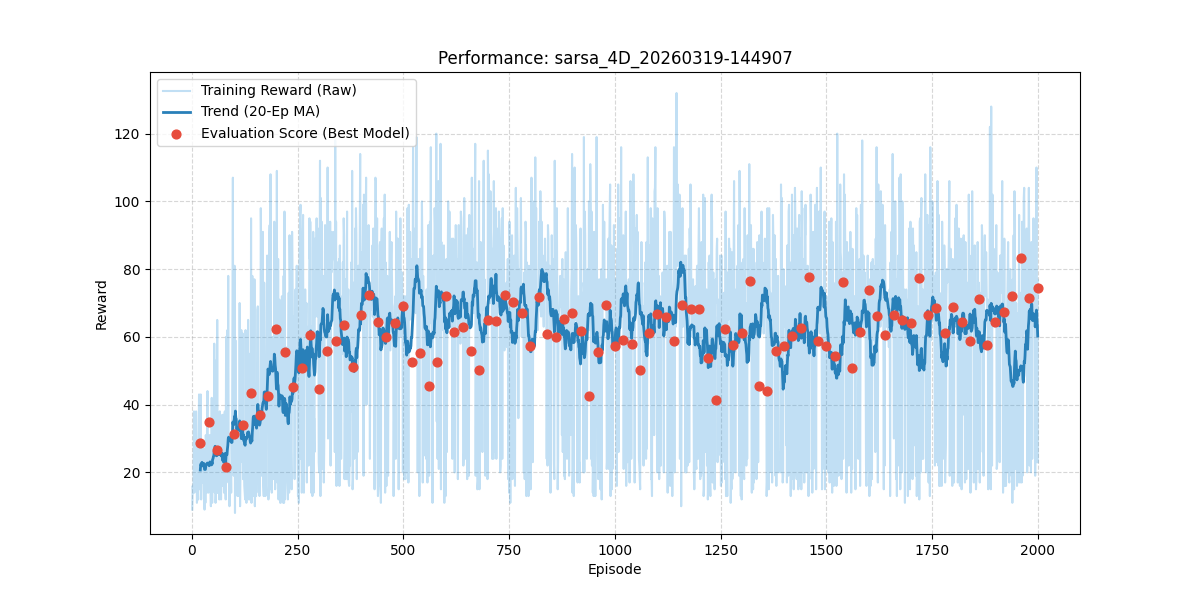

Source data for this figure (header and first rows):
episode, reward, length, epsilon, lr, eval_reward
1, 9.0, 10, 0.99, 0.001, 
2, 16.0, 17, 0.9801, 0.001, 
3, 14.0, 15, 0.9703, 0.001, 
4, 17.0, 18, 0.9606, 0.001, 
5, 38.0, 39, 0.951, 0.001, 
6, 14.0, 15, 0.9415, 0.001, 
7, 22.0, 23, 0.9321, 0.001, 
8, 19.0, 20, 0.9227, 0.001, 
9, 19.0, 20, 0.9135, 0.001, 
10, 38.0, 39, 0.9044, 0.001, 
11, 27.0, 28, 0.8953, 0.001, 
12, 11.0, 12, 0.8864, 0.001, 
13, 13.0, 14, 0.8775, 0.001, 
14, 15.0, 16, 0.8687, 0.001, 
15, 12.0, 13, 0.8601, 0.001, 
16, 28.0, 29, 0.8515, 0.001, 
17, 43.0, 44, 0.8429, 0.001, 
18, 22.0, 23, 0.8345, 0.001, 
19, 15.0, 16, 0.8262, 0.001, 
20, 22.0, 23, 0.8179, 0.001, 28.6
21, 43.0, 44, 0.8097, 0.001, 
22, 12.0, 13, 0.8016, 0.001, 
23, 21.0, 22, 0.7936, 0.001, 
24, 25.0, 26, 0.7857, 0.001, 
25, 17.0, 18, 0.7778, 0.001, 
26, 22.0, 23, 0.77, 0.001, 
27, 27.0, 28, 0.7623, 0.001, 
28, 21.0, 22, 0.7547, 0.001, 
29, 12.0, 13, 0.7472, 0.001, 
30, 9.0, 10, 0.7397, 0.001, 
31, 27.0, 28, 0.7323, 0.001, 
32, 11.0, 12, 0.725, 0.001, 
33, 31.0, 32, 0.7177, 0.001, 
34, 26.0, 27, 0.7106, 0.001, 
35, 14.0, 15, 0.7034, 0.001, 
36, 34.0, 35, 0.6964, 0.001, 
37, 44.0, 45, 0.6894, 0.001, 
38, 19.0, 20, 0.6826, 0.001, 
39, 14.0, 15, 0.6757, 0.001, 
40, 24.0, 25, 0.669, 0.001, 35.0
41, 29.0, 30, 0.6623, 0.001, 
42, 31.0, 32, 0.6557, 0.001, 
43, 25.0, 26, 0.6491, 0.001, 
44, 15.0, 16, 0.6426, 0.001, 
45, 10.0, 11, 0.6362, 0.001, 
46, 21.0, 22, 0.6298, 0.001, 
47, 42.0, 43, 0.6235, 0.001, 
48, 11.0, 12, 0.6173, 0.001, 
49, 38.0, 39, 0.6111, 0.001, 
50, 15.0, 16, 0.605, 0.001, 
51, 39.0, 40, 0.599, 0.001, 
52, 18.0, 19, 0.593, 0.001, 
53, 58.0, 59, 0.587, 0.001, 
54, 14.0, 15, 0.5812, 0.001, 
55, 53.0, 54, 0.5754, 0.001, 
56, 11.0, 12, 0.5696, 0.001, 
57, 15.0, 16, 0.5639, 0.001, 
58, 15.0, 16, 0.5583, 0.001, 
59, 14.0, 15, 0.5527, 0.001, 
60, 65.0, 66, 0.5472, 0.001, 26.5
... 1,940 more rows
